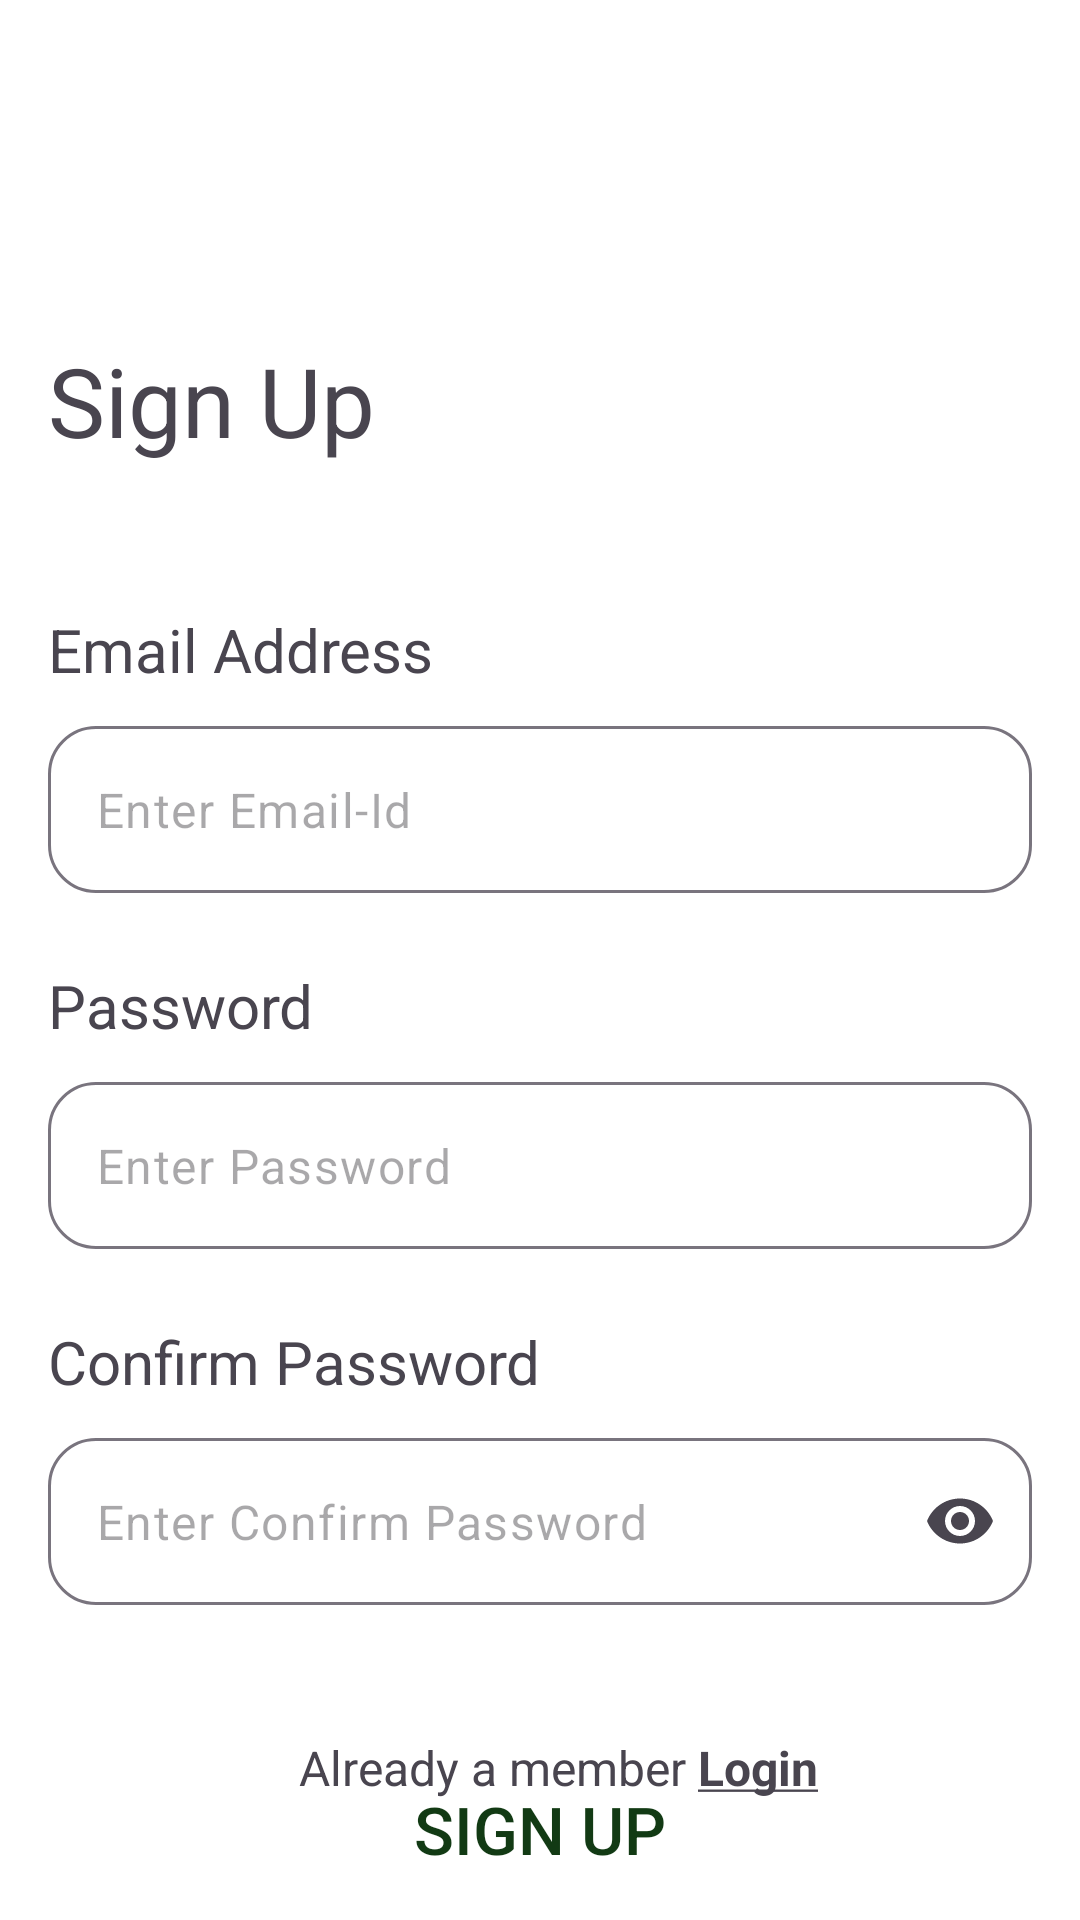

Android layout source for this screen:
<!-- AndroidManifest.xml: application theme Theme.RecipeApp -->
<!-- res/layout/fragment_sign_up.xml -->
<?xml version="1.0" encoding="utf-8"?>
<FrameLayout
    xmlns:android="http://schemas.android.com/apk/res/android"
    xmlns:app="http://schemas.android.com/apk/res-auto"
    xmlns:tools="http://schemas.android.com/tools"
    android:layout_width="match_parent"
    android:layout_height="match_parent"
    android:background="@color/white"
    android:padding="16dp"
    tools:context=".SignUpFragment">
    <androidx.constraintlayout.widget.ConstraintLayout
        android:layout_width="match_parent"
        android:layout_height="match_parent"
        >

        <TextView
            android:id="@+id/tvLogin"
            android:layout_width="match_parent"
            android:layout_height="wrap_content"
            android:layout_marginTop="96dp"
            android:text="Sign Up"
            android:textSize="32sp"
            app:layout_constraintStart_toStartOf="parent"
            app:layout_constraintTop_toTopOf="parent" />


        <androidx.constraintlayout.widget.ConstraintLayout
            android:id="@+id/layoutEmail"
            android:layout_width="match_parent"
            android:layout_height="wrap_content"
            android:layout_marginTop="48dp"
            app:layout_constraintStart_toStartOf="parent"
            app:layout_constraintTop_toBottomOf="@+id/tvLogin">


            <TextView
                android:id="@+id/tvEmail"
                android:layout_width="match_parent"
                android:layout_height="wrap_content"
                android:text="Email Address"
                android:textSize="20sp"
                app:layout_constraintStart_toStartOf="parent"
                app:layout_constraintTop_toTopOf="parent" />


            <com.google.android.material.textfield.TextInputLayout
                android:id="@+id/tfEmail"
                android:layout_width="match_parent"
                android:layout_height="wrap_content"
                android:layout_marginTop="12dp"
                app:boxCornerRadiusBottomEnd="16dp"
                app:boxCornerRadiusBottomStart="16dp"
                app:boxCornerRadiusTopEnd="16dp"
                app:boxCornerRadiusTopStart="16dp"
                app:hintEnabled="false"
                app:layout_constraintStart_toStartOf="parent"
                app:layout_constraintTop_toBottomOf="@id/tvEmail">

                <com.google.android.material.textfield.TextInputEditText
                    android:layout_width="match_parent"
                    android:layout_height="wrap_content"
                    android:hint="Enter Email-Id"
                    android:inputType="text" />

            </com.google.android.material.textfield.TextInputLayout>

        </androidx.constraintlayout.widget.ConstraintLayout>

        <androidx.constraintlayout.widget.ConstraintLayout
            android:id="@+id/layoutPassword"
            android:layout_width="match_parent"
            android:layout_height="wrap_content"
            android:layout_marginTop="24dp"
            app:layout_constraintStart_toStartOf="parent"
            app:layout_constraintTop_toBottomOf="@+id/layoutEmail">


            <TextView
                android:id="@+id/tvPassword"
                android:layout_width="match_parent"
                android:layout_height="wrap_content"
                android:text="Password"
                android:textSize="20sp"
                app:layout_constraintStart_toStartOf="parent"
                app:layout_constraintTop_toTopOf="parent" />


            <com.google.android.material.textfield.TextInputLayout
                android:id="@+id/tfPassword"
                android:layout_width="match_parent"
                android:layout_height="wrap_content"
                android:layout_marginTop="12dp"
                app:boxCornerRadiusBottomEnd="16dp"
                app:boxCornerRadiusBottomStart="16dp"
                app:boxCornerRadiusTopEnd="16dp"
                app:boxCornerRadiusTopStart="16dp"
                app:hintEnabled="false"
                app:layout_constraintStart_toStartOf="parent"
                app:layout_constraintTop_toBottomOf="@id/tvPassword"

                >

                <com.google.android.material.textfield.TextInputEditText
                    android:layout_width="match_parent"
                    android:layout_height="wrap_content"
                    android:hint="Enter Password"
                    android:inputType="textPassword" />

            </com.google.android.material.textfield.TextInputLayout>

        </androidx.constraintlayout.widget.ConstraintLayout>

        <androidx.constraintlayout.widget.ConstraintLayout
            android:id="@+id/layoutConfirmPassword"
            android:layout_width="match_parent"
            android:layout_height="wrap_content"
            android:layout_marginTop="24dp"
            app:layout_constraintStart_toStartOf="parent"
            app:layout_constraintTop_toBottomOf="@+id/layoutPassword">


            <TextView
                android:id="@+id/tvConfirmPassword"
                android:layout_width="match_parent"
                android:layout_height="wrap_content"
                android:text="Confirm Password"
                android:textSize="20sp"
                app:layout_constraintStart_toStartOf="parent"
                app:layout_constraintTop_toTopOf="parent" />


            <com.google.android.material.textfield.TextInputLayout
                android:id="@+id/tfConfirmPassword"
                android:layout_width="match_parent"
                android:layout_height="wrap_content"
                android:layout_marginTop="12dp"
                app:boxCornerRadiusBottomEnd="16dp"
                app:boxCornerRadiusBottomStart="16dp"
                app:boxCornerRadiusTopEnd="16dp"
                app:boxCornerRadiusTopStart="16dp"
                app:endIconMode="password_toggle"
                app:hintEnabled="false"
                app:layout_constraintStart_toStartOf="parent"
                app:layout_constraintTop_toBottomOf="@id/tvConfirmPassword"

                >

                <com.google.android.material.textfield.TextInputEditText
                    android:layout_width="match_parent"
                    android:layout_height="wrap_content"
                    android:hint="Enter Confirm Password"
                    android:inputType="textPassword" />

            </com.google.android.material.textfield.TextInputLayout>


        </androidx.constraintlayout.widget.ConstraintLayout>

        <androidx.appcompat.widget.AppCompatButton
            android:id="@+id/btnSignUp"
            android:layout_width="match_parent"
            android:layout_height="wrap_content"
            android:layout_marginTop="48dp"
            android:background="@drawable/btn_selector"
            android:padding="12dp"
            android:text="Sign Up"
            android:textSize="22sp"
            android:textStyle="normal"
            app:layout_constraintEnd_toStartOf="parent"
            app:layout_constraintTop_toBottomOf="@id/layoutConfirmPassword"
            android:enabled="false"
            android:textColor="@drawable/btn_color_selector"/>

        <LinearLayout
            android:id="@+id/divider"
            android:layout_width="match_parent"
            android:layout_height="wrap_content"
            android:layout_marginTop="48dp"
            android:gravity="center_vertical"
            android:orientation="horizontal"
            app:layout_constraintStart_toStartOf="parent"
            app:layout_constraintTop_toBottomOf="@id/btnSignUp">

            <View
                android:layout_width="0dp"
                android:layout_height="1dp"
                android:layout_weight="1"
                android:background="#E0E0E0" />

            <TextView
                android:id="@+id/tvOr"
                android:layout_width="wrap_content"
                android:layout_height="wrap_content"
                android:layout_marginStart="16dp"
                android:layout_marginEnd="16dp"
                android:text="Or"
                android:textColor="#757575"
                android:textSize="16sp" />

            <View
                android:layout_width="0dp"
                android:layout_height="1dp"
                android:layout_weight="1"
                android:background="#E0E0E0" />

        </LinearLayout>


        <androidx.constraintlayout.widget.ConstraintLayout
            android:id="@+id/Google"
            android:layout_width="match_parent"
            android:layout_height="wrap_content"
            android:layout_marginTop="48dp"
            android:background="@drawable/bg_btnoutline"
            android:clickable="true"
            android:focusable="true"
            android:padding="12dp"
            app:layout_constraintStart_toStartOf="parent"
            app:layout_constraintTop_toBottomOf="@id/divider"
            >

            <ImageView
                android:id="@+id/imgGoogle"
                android:layout_width="32dp"
                android:layout_height="32dp"
                android:src="@drawable/img_google"
                app:layout_constraintBottom_toBottomOf="parent"
                app:layout_constraintEnd_toEndOf="parent"
                app:layout_constraintHorizontal_bias="0.295"
                app:layout_constraintStart_toStartOf="parent"
                app:layout_constraintTop_toTopOf="parent"
                app:layout_constraintVertical_bias="0.0" />

            <TextView
                android:id="@+id/textGoogle"
                android:layout_width="wrap_content"
                android:layout_height="wrap_content"
                android:layout_marginStart="16dp"
                android:text="Continue with Google"
                android:textSize="16sp"
                app:layout_constraintBottom_toBottomOf="@id/Google"
                app:layout_constraintStart_toEndOf="@id/imgGoogle"
                app:layout_constraintTop_toTopOf="@id/imgGoogle" />


        </androidx.constraintlayout.widget.ConstraintLayout>


        <androidx.constraintlayout.widget.ConstraintLayout
            android:id="@+id/linkLogin"
            android:layout_width="match_parent"
            android:layout_height="wrap_content"
            android:layout_marginBottom="24dp"
            app:layout_constraintBottom_toBottomOf="parent">

            <TextView
                android:id="@+id/tvvLogin"
                android:layout_width="wrap_content"
                android:layout_height="wrap_content"
                android:text="Already a member"
                android:textSize="16sp"
                app:layout_constraintEnd_toEndOf="parent"
                app:layout_constraintHorizontal_bias="0.42"
                app:layout_constraintStart_toStartOf="parent"
                app:layout_constraintTop_toTopOf="parent" />

            <TextView
                android:id="@+id/tvLoginLink"
                android:layout_width="wrap_content"
                android:layout_height="wrap_content"
                android:layout_marginStart="4dp"
                android:text="@string/login"
                android:textSize="16sp"
                android:textStyle="bold"
                app:layout_constraintStart_toEndOf="@id/tvvLogin"
                app:layout_constraintTop_toTopOf="@id/tvvLogin" />


        </androidx.constraintlayout.widget.ConstraintLayout>


    </androidx.constraintlayout.widget.ConstraintLayout>


    <com.google.android.material.progressindicator.CircularProgressIndicator
        android:id="@+id/loading"
        android:layout_width="match_parent"
        android:layout_height="match_parent"
        android:layout_gravity="center"
        android:indeterminate="true"
        android:indeterminateTint="@color/colorPrimary"
        android:visibility="gone"/>


</FrameLayout>
<!-- resources referenced by this layout -->
<resources>
  <color name="colorPrimary">#123A14</color>
  <color name="white">#FFFFFFFF</color>
  <!-- drawable bg_btnoutline (drawable) -->
  <?xml version="1.0" encoding="utf-8"?>
  <shape xmlns:android="http://schemas.android.com/apk/res/android">
    <solid android:color="@color/white"/>
      <stroke android:color="@color/colorPrimary" android:width="1dp"/>
      <corners android:radius="16dp"/>
  </shape>
  <!-- drawable btn_color_selector (drawable) -->
  <?xml version="1.0" encoding="utf-8"?>
  <selector xmlns:android="http://schemas.android.com/apk/res/android">
      <item android:color="@color/white" android:state_enabled="true" />
      <item android:color="@color/colorPrimary" />
  </selector>
  <!-- drawable btn_selector (drawable) -->
  <?xml version="1.0" encoding="utf-8"?>
  <selector xmlns:android="http://schemas.android.com/apk/res/android">
      <item android:state_enabled="true" android:drawable="@drawable/bg_btnfilled"/>
      <item android:drawable="@drawable/bg_btnoutline"/>
  </selector>
  <!-- drawable img_google: png bitmap (drawable, 64049 bytes) -->
  <string name="login"><u>Login</u></string>
  <style name="Theme.RecipeApp" parent="Base.Theme.RecipeApp" />
  <style name="Base.Theme.RecipeApp" parent="Theme.Material3.DayNight.NoActionBar">
  
          <item name="colorPrimary">@color/colorPrimary</item>
          <item name="colorControlHighlight">@android:color/transparent</item>
          
  
  
  
  
  
  
  
  
  
  
  
          <item name="android:forceDarkAllowed">false</item>
  
          
          
      </style>
</resources>
